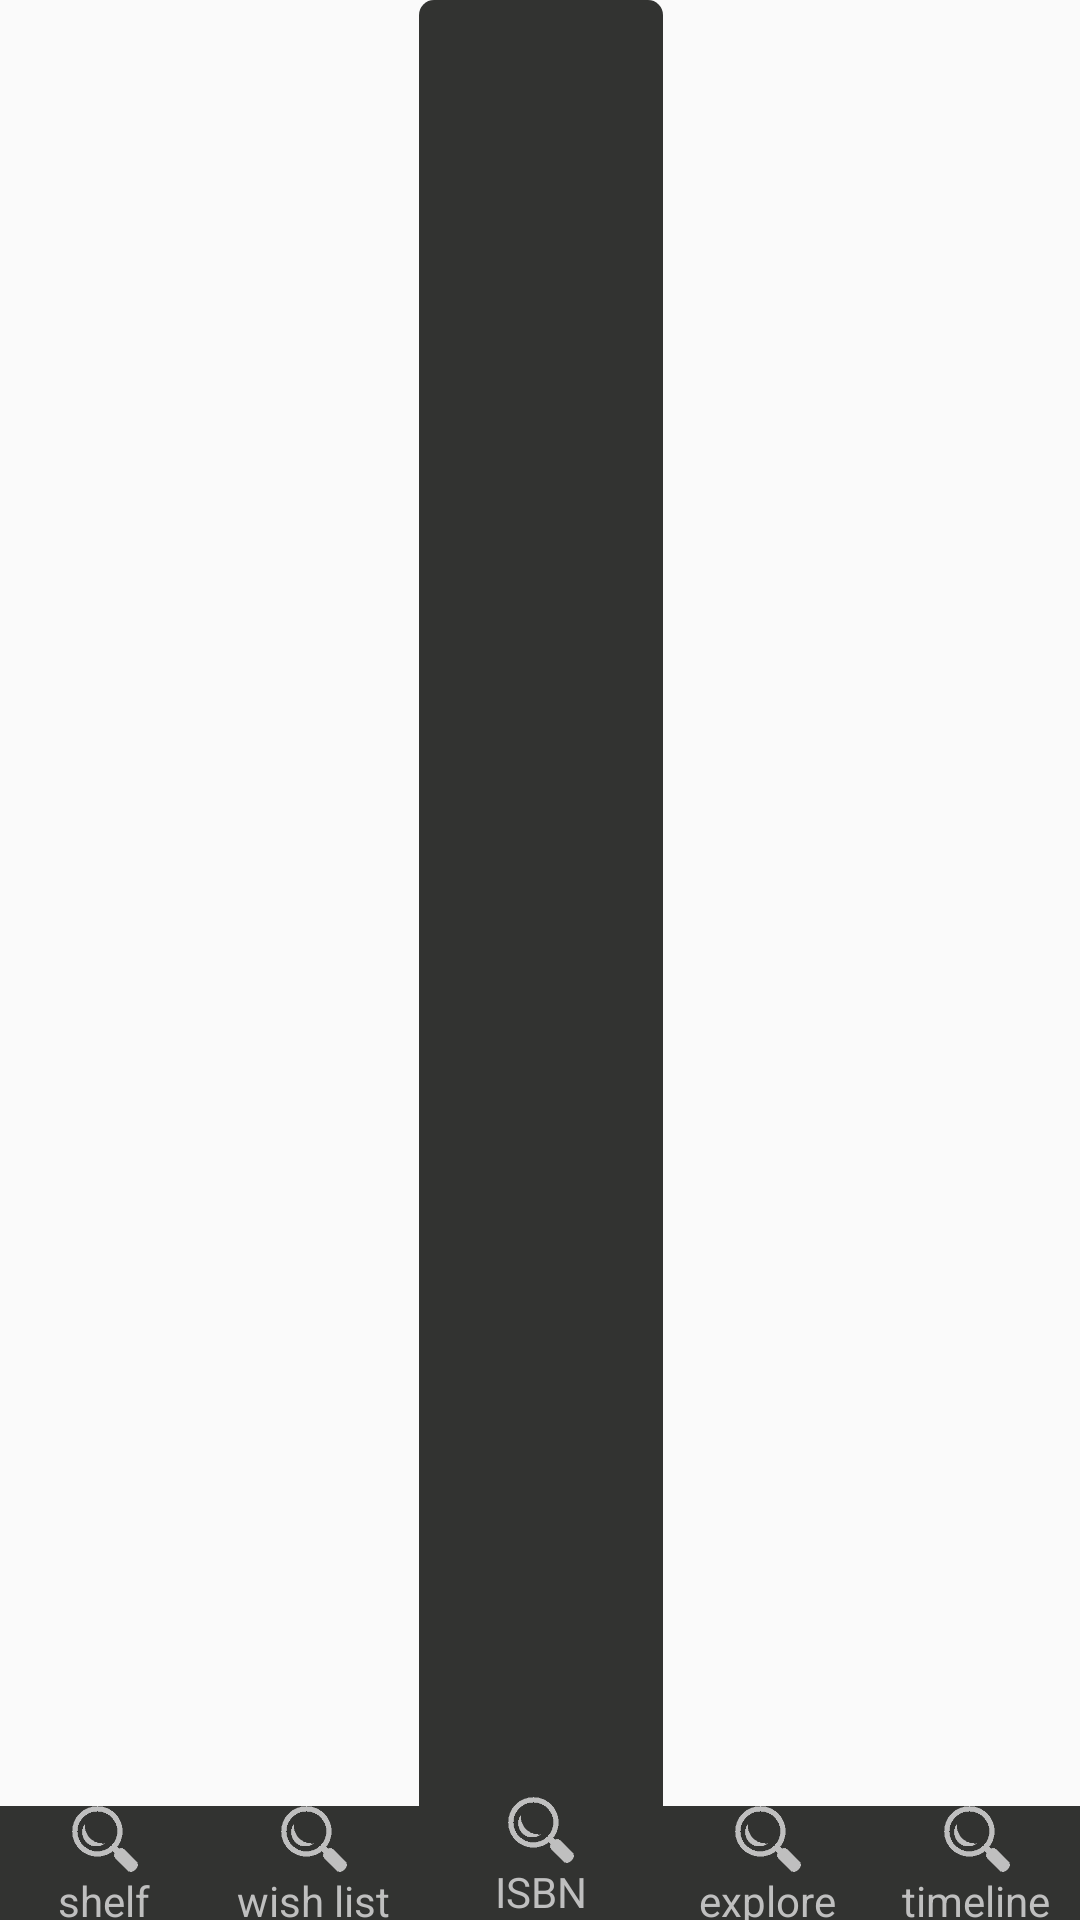

The Android layout XML behind this screen, and the referenced resources:
<!-- AndroidManifest.xml: application theme AppTheme -->
<!-- res/layout/bottom.xml -->
<?xml version="1.0" encoding="utf-8"?>
<LinearLayout
    xmlns:android="http://schemas.android.com/apk/res/android"
    android:layout_width="fill_parent"
    android:layout_height="@dimen/slidingmenu_offset"
    android:layout_alignParentBottom="true"
    android:layout_centerHorizontal="true"
    android:gravity="bottom"

    android:orientation="horizontal"
    >


    <LinearLayout
        android:id="@+id/tab_shelf"
        android:layout_width="wrap_content"
        android:layout_height="@dimen/custom_title_height"
        android:layout_weight="1"
        android:background="#323331"
        android:gravity="bottom|center_horizontal"
        android:orientation="vertical">

        <ImageView
            android:layout_width="wrap_content"
            android:layout_height="@dimen/update_img_merginthirty"
            android:scaleType="centerInside"
            android:src="@drawable/read"
            />

        <TextView
            android:layout_width="wrap_content"
            android:layout_height="wrap_content"
            android:text="@string/tab_shelf"
            android:textColor="@drawable/bottomtext"
            />
    </LinearLayout>

    <LinearLayout
        android:id="@+id/tab_wish"
        android:layout_width="wrap_content"
        android:background="#323331"
        android:layout_height="@dimen/custom_title_height"
        android:layout_weight="1"
        android:gravity="bottom|center_horizontal"
        android:orientation="vertical">

        <ImageView
            android:layout_width="wrap_content"
            android:layout_height="@dimen/update_img_merginthirty"
            android:scaleType="centerInside"
            android:src="@drawable/read"
            />

        <TextView
            android:layout_width="wrap_content"
            android:layout_height="wrap_content"
            android:text="@string/tab_wish"
            android:textColor="@drawable/bottomtext"
            />
    </LinearLayout>

    <LinearLayout
        android:id="@+id/tab_readcode"
        android:layout_width="wrap_content"
        android:layout_height="match_parent"
        android:layout_weight="0.8"
        android:background="@drawable/corner"
        android:gravity="bottom|center_horizontal"
        android:orientation="vertical">

        <ImageView
            android:layout_width="wrap_content"
            android:layout_height="@dimen/update_img_merginthirty"
            android:scaleType="centerInside"
            android:src="@drawable/read"
            />

        <TextView
            android:layout_width="wrap_content"
            android:layout_height="wrap_content"
            android:text="@string/tab_scan"
            android:textColor="@drawable/bottomtext"
            />
    </LinearLayout>

    <LinearLayout
        android:id="@+id/tab_explore"
        android:layout_width="wrap_content"
        android:background="#323331"
        android:layout_height="@dimen/custom_title_height"
        android:layout_weight="1"
        android:gravity="bottom|center_horizontal"
        android:orientation="vertical">

        <ImageView
            android:layout_width="wrap_content"
            android:layout_height="@dimen/update_img_merginthirty"
            android:scaleType="centerInside"
            android:src="@drawable/read"
            />

        <TextView
            android:layout_width="wrap_content"
            android:layout_height="wrap_content"
            android:text="@string/tab_explore"
            android:textColor="@drawable/bottomtext"
            />
    </LinearLayout>

    <LinearLayout
        android:id="@+id/tab_timeline"
        android:layout_width="wrap_content"
        android:layout_height="@dimen/custom_title_height"
        android:layout_weight="1"
        android:background="#323331"
        android:gravity="bottom|center_horizontal"
        android:orientation="vertical">

        <ImageView
            android:layout_width="wrap_content"
            android:layout_height="@dimen/update_img_merginthirty"
            android:scaleType="centerInside"
            android:src="@drawable/read"
            />

        <TextView
            android:layout_width="wrap_content"
            android:layout_height="wrap_content"
            android:text="@string/tab_timeline"
            android:textColor="@drawable/bottomtext"
            />
    </LinearLayout>
</LinearLayout>
<!-- resources referenced by this layout -->
<resources>
  <dimen name="custom_title_height">38dip</dimen>
  <dimen name="slidingmenu_offset">45dp</dimen>
  <dimen name="update_img_merginthirty">22dp</dimen>
  <!-- drawable bottomtext (drawable) -->
  <?xml version="1.0" encoding="utf-8"?>
  <selector xmlns:android="http://schemas.android.com/apk/res/android" >
      
      <item android:state_selected="true" android:color="#44BBAA"></item>  
      <item android:state_selected="false" android:color="#BFBFBF"></item>  
  
  </selector>
  <!-- drawable corner (drawable) -->
  <?xml version="1.0" encoding="utf-8"?>
  <shape xmlns:android="http://schemas.android.com/apk/res/android" >
  
      <solid android:color="#323331" />
      <corners
      android:topLeftRadius="5dp"
      android:topRightRadius="5dp"
      android:bottomLeftRadius="0dp"
      android:bottomRightRadius="0dp"/>
  
  
  
  
  
  </shape>
  <!-- drawable read: png bitmap (drawable, 3698 bytes) -->
  <string name="tab_explore">explore</string>
  <string name="tab_scan">ISBN</string>
  <string name="tab_shelf">shelf</string>
  <string name="tab_timeline">timeline</string>
  <string name="tab_wish">wish list</string>
  <style name="AppTheme" parent="android:Theme.Holo.Light">
          <item name="android:windowNoTitle">true</item>
          
      </style>
</resources>
